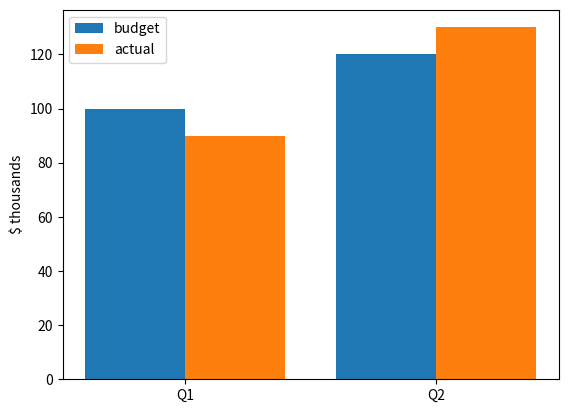

Write the Python code that produced this figure. (Note: this script raises an exception after producing the figure.)
from dataclasses import dataclass

rows = 20
seats_per_row = 15
total_seats = rows * seats_per_row
print(total_seats)  # 300


from dataclasses import dataclass

@dataclass
class Car:
    mpg: float
    tank_gallons: float

    def range_miles(self) -> float:
        return self.mpg * self.tank_gallons

c = Car(mpg=30.0, tank_gallons=12.0)
print(c.range_miles())  # 360.0


server_config = {
    "host": "localhost",
    "port": 8080,
    "workers": 4,
    "timeout_seconds": 30,
}
print(server_config["workers"])  # 4


import matplotlib.pyplot as plt

quarters = ["Q1", "Q2"]
budget = [100, 120]
actual = [90, 130]
x = range(len(quarters))

plt.bar([i - 0.2 for i in x], budget, width=0.4, label="budget")
plt.bar([i + 0.2 for i in x], actual, width=0.4, label="actual")
plt.xticks(list(x), quarters)
plt.ylabel("$ thousands")
plt.legend()
plt.savefig("budget_vs_actual.png")
print("Saved grouped bar chart to budget_vs_actual.png")  # Saved grouped bar chart to budget_vs_actual.png


@dataclass
class ModelConfig:
    vocab_size: int
    d_model: int
    n_layers: int
    n_heads: int
    d_ff: int

    def embedding_params(self) -> int:
        return self.vocab_size * self.d_model

    def attention_params_per_layer(self) -> int:
        """Parameters in the attention part of ONE block.

        Returns:
            int. Example: d_model=64 -> 16384.
        """
        # TODO:
        # 1. Attention has 4 projection matrices (Q, K, V, output).
        # 2. Each is d_model x d_model, i.e. d_model * d_model numbers.
        # 3. Return 4 times that. Ignore bias vectors.
        raise NotImplementedError("ModelConfig.attention_params_per_layer() is not implemented yet - replace the TODO with your code")

    def feed_forward_params_per_layer(self) -> int:
        """Parameters in the feed-forward part of ONE block.

        Returns:
            int. Example: d_model=64, d_ff=256 -> 32768.
        """
        # TODO:
        # 1. First layer is d_model x d_ff numbers.
        # 2. Second layer is d_ff x d_model numbers.
        # 3. Return the sum of the two sizes.
        raise NotImplementedError("ModelConfig.feed_forward_params_per_layer() is not implemented yet - replace the TODO with your code")

    def layernorm_params_per_layer(self) -> int:
        """Parameters in the layer norms of ONE block.

        Returns:
            int. Example: d_model=64 -> 256.
        """
        # TODO:
        # 1. One layer norm has 2 * d_model parameters (scale and shift).
        # 2. A block has 2 layer norms.
        # 3. Return the total for the block.
        raise NotImplementedError("ModelConfig.layernorm_params_per_layer() is not implemented yet - replace the TODO with your code")

    def output_head_params(self) -> int:
        """Parameters in the final output head (counted once, not per block).

        Returns:
            int. Example: d_model=64, vocab_size=1000 -> 64000.
        """
        # TODO:
        # 1. The head is a d_model x vocab_size matrix.
        # 2. It is separate from the embedding table (not shared), so count it in full.
        # 3. Return d_model * vocab_size.
        raise NotImplementedError("ModelConfig.output_head_params() is not implemented yet - replace the TODO with your code")

    def count_parameters(self) -> dict[str, int]:
        per_layer = (
            self.attention_params_per_layer()
            + self.feed_forward_params_per_layer()
            + self.layernorm_params_per_layer()
        )
        breakdown = {
            "embedding": self.embedding_params(),
            "attention": self.attention_params_per_layer() * self.n_layers,
            "feed_forward": self.feed_forward_params_per_layer() * self.n_layers,
            "layernorm": self.layernorm_params_per_layer() * self.n_layers,
            "output_head": self.output_head_params(),
        }
        breakdown["total"] = sum(v for k, v in breakdown.items() if k != "total")
        return breakdown


tiny = ModelConfig(vocab_size=1000, d_model=64, n_layers=2, n_heads=4, d_ff=256)
assert tiny.attention_params_per_layer() == 4 * 64 * 64, 'tiny.attention_params_per_layer() should be ' + repr(4 * 64 * 64) + ", got " + repr(tiny.attention_params_per_layer())
assert tiny.feed_forward_params_per_layer() == 64 * 256 * 2, 'tiny.feed_forward_params_per_layer() should be ' + repr(64 * 256 * 2) + ", got " + repr(tiny.feed_forward_params_per_layer())
assert tiny.layernorm_params_per_layer() == 2 * 2 * 64, 'tiny.layernorm_params_per_layer() should be ' + repr(2 * 2 * 64) + ", got " + repr(tiny.layernorm_params_per_layer())
assert tiny.output_head_params() == 64 * 1000, 'tiny.output_head_params() should be ' + repr(64 * 1000) + ", got " + repr(tiny.output_head_params())

print("All checks passed.")
print(tiny.count_parameters())

@dataclass
class ModelConfig:
    vocab_size: int
    d_model: int
    n_layers: int
    n_heads: int
    d_ff: int

    def embedding_params(self) -> int:
        return self.vocab_size * self.d_model

    def attention_params_per_layer(self) -> int:
        return 4 * self.d_model * self.d_model

    def feed_forward_params_per_layer(self) -> int:
        return self.d_model * self.d_ff + self.d_ff * self.d_model

    def layernorm_params_per_layer(self) -> int:
        return 2 * 2 * self.d_model

    def output_head_params(self) -> int:
        return self.d_model * self.vocab_size

    def count_parameters(self) -> dict[str, int]:
        per_layer = (
            self.attention_params_per_layer()
            + self.feed_forward_params_per_layer()
            + self.layernorm_params_per_layer()
        )
        breakdown = {
            "embedding": self.embedding_params(),
            "attention": self.attention_params_per_layer() * self.n_layers,
            "feed_forward": self.feed_forward_params_per_layer() * self.n_layers,
            "layernorm": self.layernorm_params_per_layer() * self.n_layers,
            "output_head": self.output_head_params(),
        }
        breakdown["total"] = sum(v for k, v in breakdown.items() if k != "total")
        return breakdown


print(ModelConfig(vocab_size=1000, d_model=64, n_layers=2, n_heads=4, d_ff=256).count_parameters())

import matplotlib.pyplot as plt

%matplotlib inline

# Real, published GPT-2 configs (Radford et al., 2019) and their real total parameter counts.
REAL_CONFIGS = {
    "GPT-2 small": (ModelConfig(vocab_size=50257, d_model=768, n_layers=12, n_heads=12, d_ff=3072), 124_439_808),
    "GPT-2 medium": (ModelConfig(vocab_size=50257, d_model=1024, n_layers=24, n_heads=16, d_ff=4096), 354_823_168),
}

names, computed, published = [], [], []
for name, (config, real_total) in REAL_CONFIGS.items():
    breakdown = config.count_parameters()
    # GPT-2 ties the output head to the embedding table, so the real model doesn't
    # pay for both - subtract the tied duplicate to compare apples to apples.
    tied_total = breakdown["total"] - breakdown["output_head"]
    names.append(name)
    computed.append(tied_total)
    published.append(real_total)
    print(f"{name}: computed(tied)={tied_total:,}  published={real_total:,}  "
          f"diff={abs(tied_total - real_total):,}")
    print(f"  breakdown: {breakdown}")

x = range(len(names))
plt.figure(figsize=(7, 5))
plt.bar([i - 0.2 for i in x], computed, width=0.4, label="computed (tied)")
plt.bar([i + 0.2 for i in x], published, width=0.4, label="published")
plt.xticks(list(x), names)
plt.ylabel("parameters")
plt.title("Computed vs. published parameter counts")
plt.legend()
plt.tight_layout()
plt.show()
